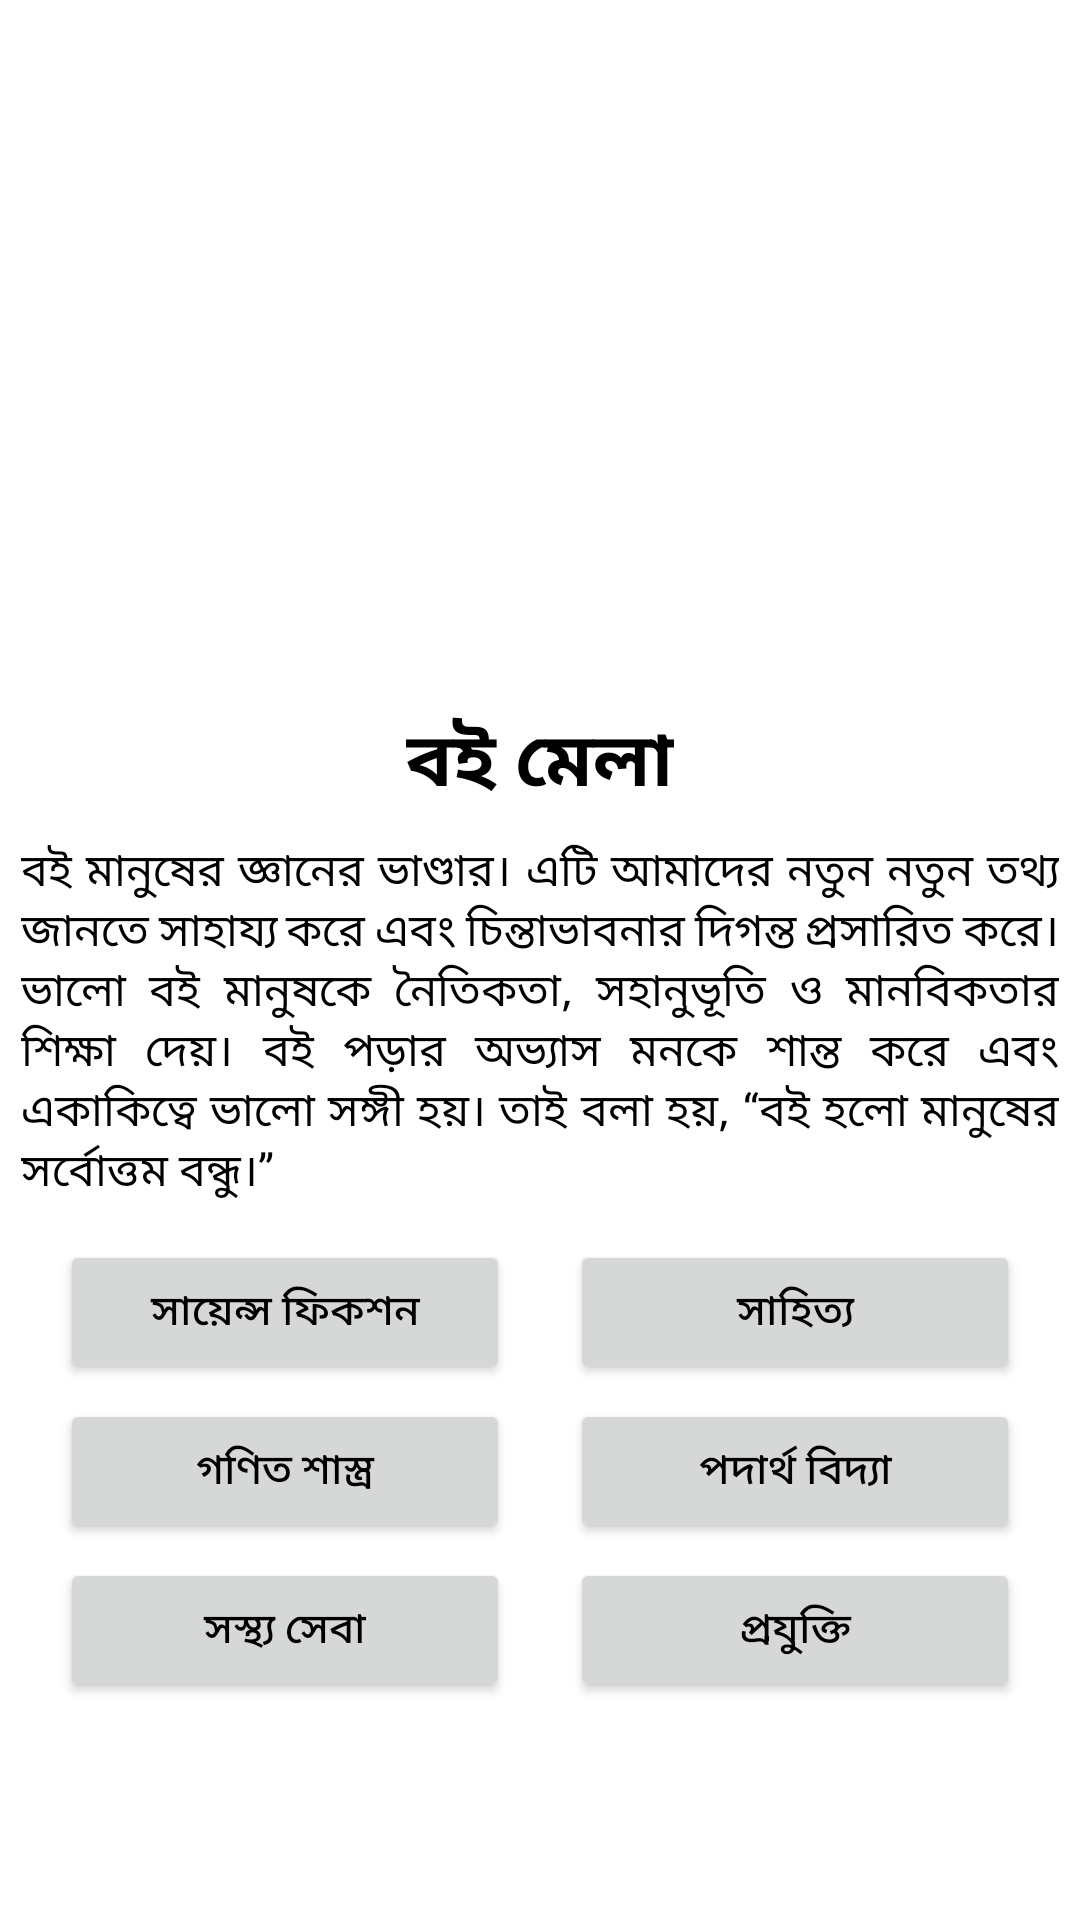

Write the Android layout XML for this screen, with the resource values it uses.
<!-- AndroidManifest.xml: application theme Theme.MyApp -->
<!-- res/layout/activity_home.xml -->
<?xml version="1.0" encoding="utf-8"?>
<androidx.constraintlayout.widget.ConstraintLayout xmlns:android="http://schemas.android.com/apk/res/android"
    xmlns:app="http://schemas.android.com/apk/res-auto"
    xmlns:tools="http://schemas.android.com/tools"
    android:id="@+id/main"
    android:layout_width="match_parent"
    android:layout_height="match_parent"
    android:background="@drawable/bg"
    tools:context=".Home">

    <ImageView
        android:id="@+id/imageView"
        android:layout_width="200dp"
        android:layout_height="180dp"
        android:src="@drawable/logo"
        app:layout_constraintBottom_toBottomOf="parent"
        app:layout_constraintEnd_toEndOf="parent"
        app:layout_constraintStart_toStartOf="parent"
        app:layout_constraintTop_toTopOf="parent"
        app:layout_constraintVertical_bias="0.120000005" />

    <TextView
        android:id="@+id/title"
        android:layout_width="wrap_content"
        android:layout_height="wrap_content"
        android:text="বই মেলা"
        android:textColor="@color/black"
        android:textSize="25sp"
        android:textStyle="bold"
        app:layout_constraintBottom_toBottomOf="parent"
        app:layout_constraintEnd_toEndOf="parent"
        app:layout_constraintStart_toStartOf="parent"
        app:layout_constraintTop_toBottomOf="@+id/imageView"
        app:layout_constraintVertical_bias="0.0" />


    <TextView
        android:id="@+id/textView"
        android:layout_width="wrap_content"
        android:layout_height="wrap_content"
        android:justificationMode="inter_word"
        android:padding="7dp"

        android:text="@string/des"
        android:textColor="@color/black"
        android:textSize="15sp"
        app:layout_constraintBottom_toBottomOf="parent"
        app:layout_constraintEnd_toEndOf="parent"
        app:layout_constraintStart_toStartOf="parent"
        app:layout_constraintTop_toBottomOf="@+id/title"
        app:layout_constraintVertical_bias="0.0" />

    <LinearLayout
        android:id="@+id/linearLayout"
        android:layout_width="match_parent"
        android:layout_height="0dp"
        android:orientation="vertical"
        app:layout_constraintBottom_toBottomOf="parent"
        app:layout_constraintEnd_toEndOf="parent"
        app:layout_constraintStart_toStartOf="parent"
        app:layout_constraintTop_toBottomOf="@+id/textView"
        app:layout_constraintVertical_bias="0.02">

        
        <LinearLayout
            android:id="@+id/first"
            android:layout_width="match_parent"
            android:layout_height="wrap_content"
            android:layout_marginTop="5dp"
            android:orientation="horizontal"
            android:weightSum="2">

            <Button
                android:id="@+id/btnScienceFik"
                android:layout_width="0dp"
                android:layout_height="wrap_content"
                android:layout_marginStart="20dp"
                android:layout_marginEnd="10dp"
                android:layout_weight="1"
                android:text="সায়েন্স ফিকশন"
                android:textColor="@color/black" />

            <Button
                android:id="@+id/btnBengali"
                android:layout_width="0dp"
                android:layout_height="wrap_content"
                android:layout_marginStart="10dp"
                android:layout_marginEnd="20dp"
                android:layout_weight="1"
                android:text="সাহিত্য"
                android:textColor="@color/black" />
        </LinearLayout>

        
        <LinearLayout
            android:layout_width="match_parent"
            android:layout_height="wrap_content"
            android:layout_marginTop="5dp"
            android:orientation="horizontal"
            android:weightSum="2">

            <Button
                android:id="@+id/btnMaths"
                android:layout_width="0dp"
                android:layout_height="wrap_content"
                android:layout_marginStart="20dp"
                android:layout_marginEnd="10dp"
                android:layout_weight="1"
                android:text="গণিত শাস্ত্র"
                android:textColor="@color/black" />

            <Button
                android:id="@+id/btnPhy"
                android:layout_width="0dp"
                android:layout_height="wrap_content"
                android:layout_marginStart="10dp"
                android:layout_marginEnd="20dp"
                android:layout_weight="1"
                android:text="পদার্থ বিদ্যা"
                android:textColor="@color/black" />
        </LinearLayout>


        <LinearLayout
            android:layout_width="match_parent"
            android:layout_height="wrap_content"
            android:layout_marginTop="5dp"
            android:orientation="horizontal"
            android:weightSum="2">

            <Button
                android:id="@+id/btnHealth"
                android:layout_width="0dp"
                android:layout_height="wrap_content"
                android:layout_marginStart="20dp"
                android:layout_marginEnd="10dp"
                android:layout_weight="1"
                android:text="সস্থ্য সেবা"
                android:textColor="@color/black" />

            <Button
                android:id="@+id/btnTech"
                android:layout_width="0dp"
                android:layout_height="wrap_content"
                android:layout_marginStart="10dp"
                android:layout_marginEnd="20dp"
                android:layout_weight="1"
                android:text="প্রযুক্তি"
                android:textColor="@color/black" />
        </LinearLayout>

    </LinearLayout>


</androidx.constraintlayout.widget.ConstraintLayout>
<!-- resources referenced by this layout -->
<resources>
  <string name="des">বই মানুষের জ্ঞানের ভাণ্ডার। এটি আমাদের নতুন নতুন তথ্য জানতে সাহায্য করে এবং চিন্তাভাবনার দিগন্ত প্রসারিত করে। ভালো বই মানুষকে নৈতিকতা, সহানুভূতি ও মানবিকতার শিক্ষা দেয়। বই পড়ার অভ্যাস মনকে শান্ত করে এবং একাকিত্বে ভালো সঙ্গী হয়। তাই বলা হয়, “বই হলো মানুষের সর্বোত্তম বন্ধু।”
  </string>
  <style name="Theme.MyApp" parent="Theme.MaterialComponents.DayNight.NoActionBar">
          
          <item name="colorPrimary">@color/white</item>
          <item name="colorPrimaryVariant">@color/white</item>
          <item name="colorOnPrimary">@color/white</item>
          
          <item name="colorSecondary">@color/teal_200</item>
          <item name="colorSecondaryVariant">@color/teal_700</item>
          <item name="colorOnSecondary">@color/black</item>
          
          
      </style>
  <!-- not gathered from this repository: default colours our renderer supplied (Android Studio template values) -->
  <color name="teal_200">#FF03DAC5</color>
  <color name="teal_700">#FF018786</color>
  <color name="black">#FF000000</color>
  <color name="white">#FFFFFFFF</color>
</resources>
